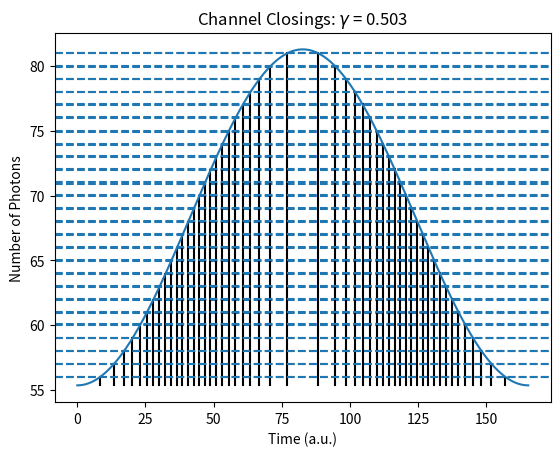

Write Python code to recreate this figure. (Note: this script raises an exception after producing the figure.)
import numpy as np
import matplotlib.pyplot as plt

# Laser/Species Conditions

Ip = 0.5
N = 20
wavelength = 1200
w = 0.057 * 800/wavelength
I = 2.0e14 / 3.51E16

tau = 2*np.pi/w
t = np.linspace(0,tau,1000)
envelope = np.sin(np.pi*t/tau)**2
I_profile = I * envelope
Up = I_profile/(4*w**2)

E = 1.603

def print_direct_cutoff():
    energy = 2*np.max(Up)
    print(f"Direct cutoff energy is {energy}")
def print_rescattering_cutoff():
    energy = 10*np.max(Up)
    print(f"Rescattering cutoff energy is {energy}")
def print_keldysh_parameter():
    gamma = np.sqrt(Ip/(2*np.max(Up)))
    print(f"Keldysh parameter is {gamma}")
    return gamma
def print_intensity_parameter():
    z = np.max(Up)/w
    print(f"Intensity parameter is {z}")
    


def find_photons(E):
    n = (E+Ip+Up)/w
    return n
def plot_channels(n,gamma):
    channel_indices = np.where(np.diff(np.floor(n)))[0]

    for idx in channel_indices:
        x_int = t[idx]
        y_int = n[idx]
        plt.plot([x_int, x_int], [np.min(n), y_int], color='k')
        plt.axhline(y_int,linestyle="dashed")

    plt.plot(t,n)
    print("Largest Channel:",np.max(n))
    plt.ylabel("Number of Photons")
    plt.xlabel("Time (a.u.)")
    plt.title(rf"Channel Closings: $\gamma$ = {round(gamma,3)}")
    plt.savefig("images/channels.png")
    plt.clf()

     
if __name__ == "__main__":
    print_direct_cutoff()
    print("\n")
    print_rescattering_cutoff()
    print("\n")
    gamma = print_keldysh_parameter()
    print("\n")
    print_intensity_parameter()
    print("\n")
    n = find_photons(E)
    plot_channels(n,gamma)
    print("Done")
